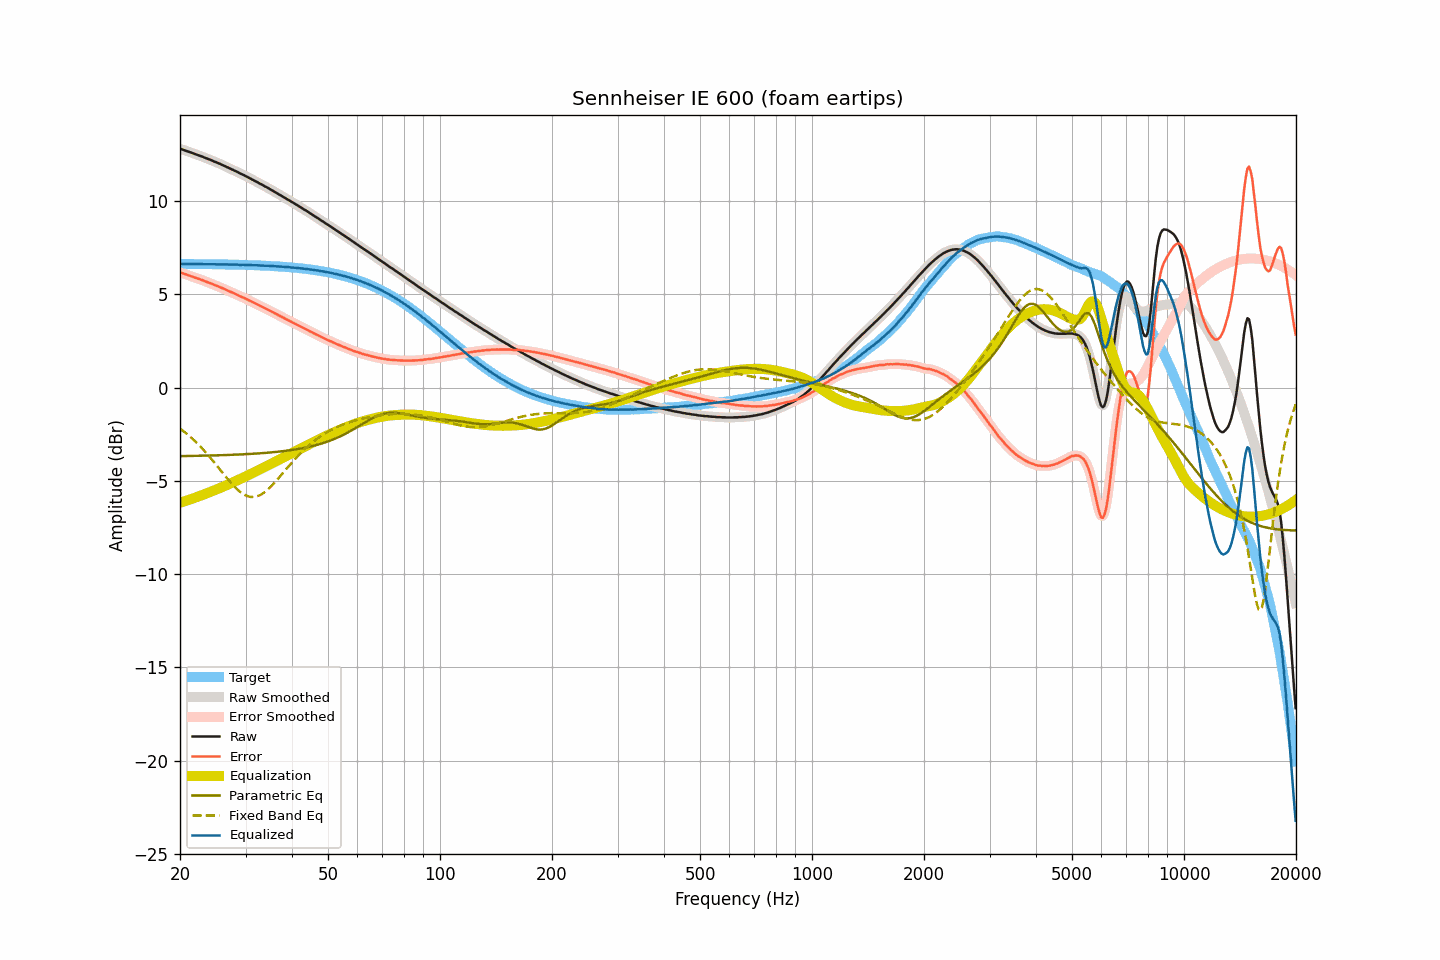

Values plotted in this chart, from the file beside it:
frequency, raw, smoothed, error, error_smoothed, equalization, parametric_eq, fixed_band_eq, equalized_raw, equalized_smoothed, target
20.00, 12.80, 12.80, 6.17, 6.17, -6.17, -3.67, -2.20, 6.63, 6.63, 6.63
20.20, 12.78, 12.77, 6.15, 6.14, -6.14, -3.67, -2.26, 6.63, 6.63, 6.63
20.40, 12.75, 12.75, 6.12, 6.12, -6.12, -3.67, -2.33, 6.63, 6.63, 6.63
20.61, 12.72, 12.72, 6.09, 6.09, -6.09, -3.67, -2.39, 6.63, 6.63, 6.63
20.81, 12.69, 12.69, 6.06, 6.06, -6.06, -3.67, -2.46, 6.63, 6.63, 6.63
21.02, 12.66, 12.66, 6.03, 6.03, -6.03, -3.67, -2.54, 6.63, 6.63, 6.63
21.23, 12.63, 12.63, 6.00, 6.00, -6.00, -3.66, -2.61, 6.63, 6.63, 6.63
21.44, 12.60, 12.60, 5.97, 5.97, -5.97, -3.66, -2.69, 6.62, 6.62, 6.63
21.66, 12.57, 12.57, 5.94, 5.94, -5.94, -3.66, -2.76, 6.63, 6.62, 6.63
21.87, 12.54, 12.54, 5.91, 5.91, -5.91, -3.66, -2.85, 6.62, 6.63, 6.62
22.09, 12.51, 12.51, 5.88, 5.88, -5.88, -3.66, -2.93, 6.63, 6.62, 6.62
22.31, 12.48, 12.47, 5.85, 5.85, -5.85, -3.66, -3.01, 6.63, 6.62, 6.62
22.54, 12.44, 12.44, 5.82, 5.82, -5.82, -3.65, -3.10, 6.62, 6.62, 6.62
22.76, 12.41, 12.41, 5.79, 5.79, -5.79, -3.65, -3.19, 6.62, 6.62, 6.62
22.99, 12.38, 12.37, 5.76, 5.75, -5.75, -3.65, -3.28, 6.62, 6.62, 6.62
23.22, 12.34, 12.34, 5.72, 5.72, -5.72, -3.65, -3.38, 6.62, 6.62, 6.62
23.45, 12.31, 12.30, 5.69, 5.69, -5.69, -3.65, -3.47, 6.62, 6.62, 6.62
23.69, 12.27, 12.27, 5.65, 5.65, -5.66, -3.64, -3.57, 6.61, 6.62, 6.62
23.92, 12.24, 12.24, 5.62, 5.62, -5.62, -3.64, -3.67, 6.62, 6.62, 6.62
24.16, 12.21, 12.20, 5.59, 5.59, -5.59, -3.64, -3.77, 6.62, 6.61, 6.61
24.40, 12.17, 12.17, 5.55, 5.56, -5.55, -3.64, -3.87, 6.61, 6.61, 6.61
24.65, 12.13, 12.13, 5.52, 5.52, -5.52, -3.64, -3.98, 6.61, 6.61, 6.61
24.89, 12.10, 12.09, 5.49, 5.48, -5.49, -3.63, -4.08, 6.61, 6.61, 6.61
25.14, 12.06, 12.06, 5.45, 5.45, -5.45, -3.63, -4.19, 6.61, 6.61, 6.61
25.39, 12.03, 12.02, 5.42, 5.42, -5.42, -3.63, -4.30, 6.61, 6.61, 6.61
25.65, 11.99, 11.99, 5.38, 5.38, -5.38, -3.62, -4.41, 6.61, 6.61, 6.61
25.91, 11.95, 11.95, 5.34, 5.34, -5.34, -3.62, -4.51, 6.61, 6.61, 6.60
26.16, 11.91, 11.91, 5.30, 5.30, -5.30, -3.62, -4.62, 6.60, 6.60, 6.60
26.43, 11.87, 11.87, 5.27, 5.27, -5.27, -3.62, -4.73, 6.60, 6.60, 6.60
26.69, 11.83, 11.83, 5.23, 5.23, -5.23, -3.61, -4.83, 6.60, 6.60, 6.60
26.96, 11.79, 11.79, 5.19, 5.19, -5.19, -3.61, -4.94, 6.60, 6.60, 6.60
27.23, 11.75, 11.75, 5.15, 5.15, -5.15, -3.61, -5.04, 6.60, 6.60, 6.60
27.50, 11.71, 11.71, 5.11, 5.11, -5.11, -3.60, -5.14, 6.59, 6.59, 6.59
27.77, 11.67, 11.67, 5.07, 5.07, -5.07, -3.60, -5.23, 6.59, 6.59, 6.59
28.05, 11.63, 11.63, 5.04, 5.04, -5.04, -3.60, -5.32, 6.59, 6.59, 6.59
28.33, 11.59, 11.59, 5.00, 5.00, -5.00, -3.59, -5.41, 6.59, 6.59, 6.59
28.62, 11.55, 11.54, 4.96, 4.96, -4.96, -3.59, -5.49, 6.59, 6.59, 6.59
28.90, 11.50, 11.50, 4.91, 4.92, -4.92, -3.58, -5.56, 6.58, 6.58, 6.58
29.19, 11.46, 11.46, 4.88, 4.88, -4.88, -3.58, -5.63, 6.58, 6.58, 6.58
29.48, 11.42, 11.42, 4.84, 4.84, -4.84, -3.58, -5.69, 6.58, 6.58, 6.58
29.78, 11.38, 11.38, 4.80, 4.80, -4.80, -3.57, -5.74, 6.58, 6.58, 6.58
30.08, 11.33, 11.33, 4.75, 4.76, -4.76, -3.57, -5.78, 6.57, 6.58, 6.57
30.38, 11.29, 11.29, 4.72, 4.71, -4.71, -3.56, -5.82, 6.57, 6.57, 6.57
30.68, 11.24, 11.24, 4.67, 4.67, -4.67, -3.56, -5.84, 6.57, 6.57, 6.57
30.99, 11.20, 11.20, 4.63, 4.63, -4.63, -3.55, -5.86, 6.57, 6.57, 6.57
31.30, 11.15, 11.15, 4.59, 4.59, -4.59, -3.55, -5.86, 6.56, 6.56, 6.56
31.61, 11.11, 11.11, 4.55, 4.55, -4.55, -3.54, -5.86, 6.56, 6.56, 6.56
31.93, 11.06, 11.06, 4.50, 4.50, -4.50, -3.54, -5.85, 6.56, 6.56, 6.56
32.24, 11.02, 11.01, 4.46, 4.46, -4.46, -3.53, -5.83, 6.56, 6.55, 6.55
32.57, 10.97, 10.97, 4.42, 4.42, -4.42, -3.53, -5.79, 6.55, 6.55, 6.55
32.89, 10.92, 10.92, 4.37, 4.38, -4.38, -3.52, -5.75, 6.54, 6.55, 6.55
33.22, 10.88, 10.87, 4.34, 4.33, -4.33, -3.51, -5.70, 6.54, 6.54, 6.54
33.55, 10.83, 10.83, 4.29, 4.29, -4.29, -3.51, -5.65, 6.54, 6.54, 6.54
33.89, 10.78, 10.78, 4.24, 4.25, -4.25, -3.50, -5.58, 6.53, 6.53, 6.53
34.23, 10.74, 10.73, 4.21, 4.20, -4.20, -3.49, -5.51, 6.53, 6.53, 6.53
34.57, 10.69, 10.69, 4.16, 4.16, -4.16, -3.49, -5.43, 6.53, 6.53, 6.53
34.92, 10.64, 10.64, 4.12, 4.12, -4.12, -3.48, -5.35, 6.52, 6.52, 6.52
35.27, 10.59, 10.59, 4.07, 4.07, -4.07, -3.47, -5.26, 6.52, 6.52, 6.52
35.62, 10.54, 10.54, 4.03, 4.03, -4.03, -3.46, -5.17, 6.51, 6.51, 6.51
35.97, 10.49, 10.49, 3.98, 3.98, -3.98, -3.45, -5.08, 6.50, 6.51, 6.51
... 635 more rows
